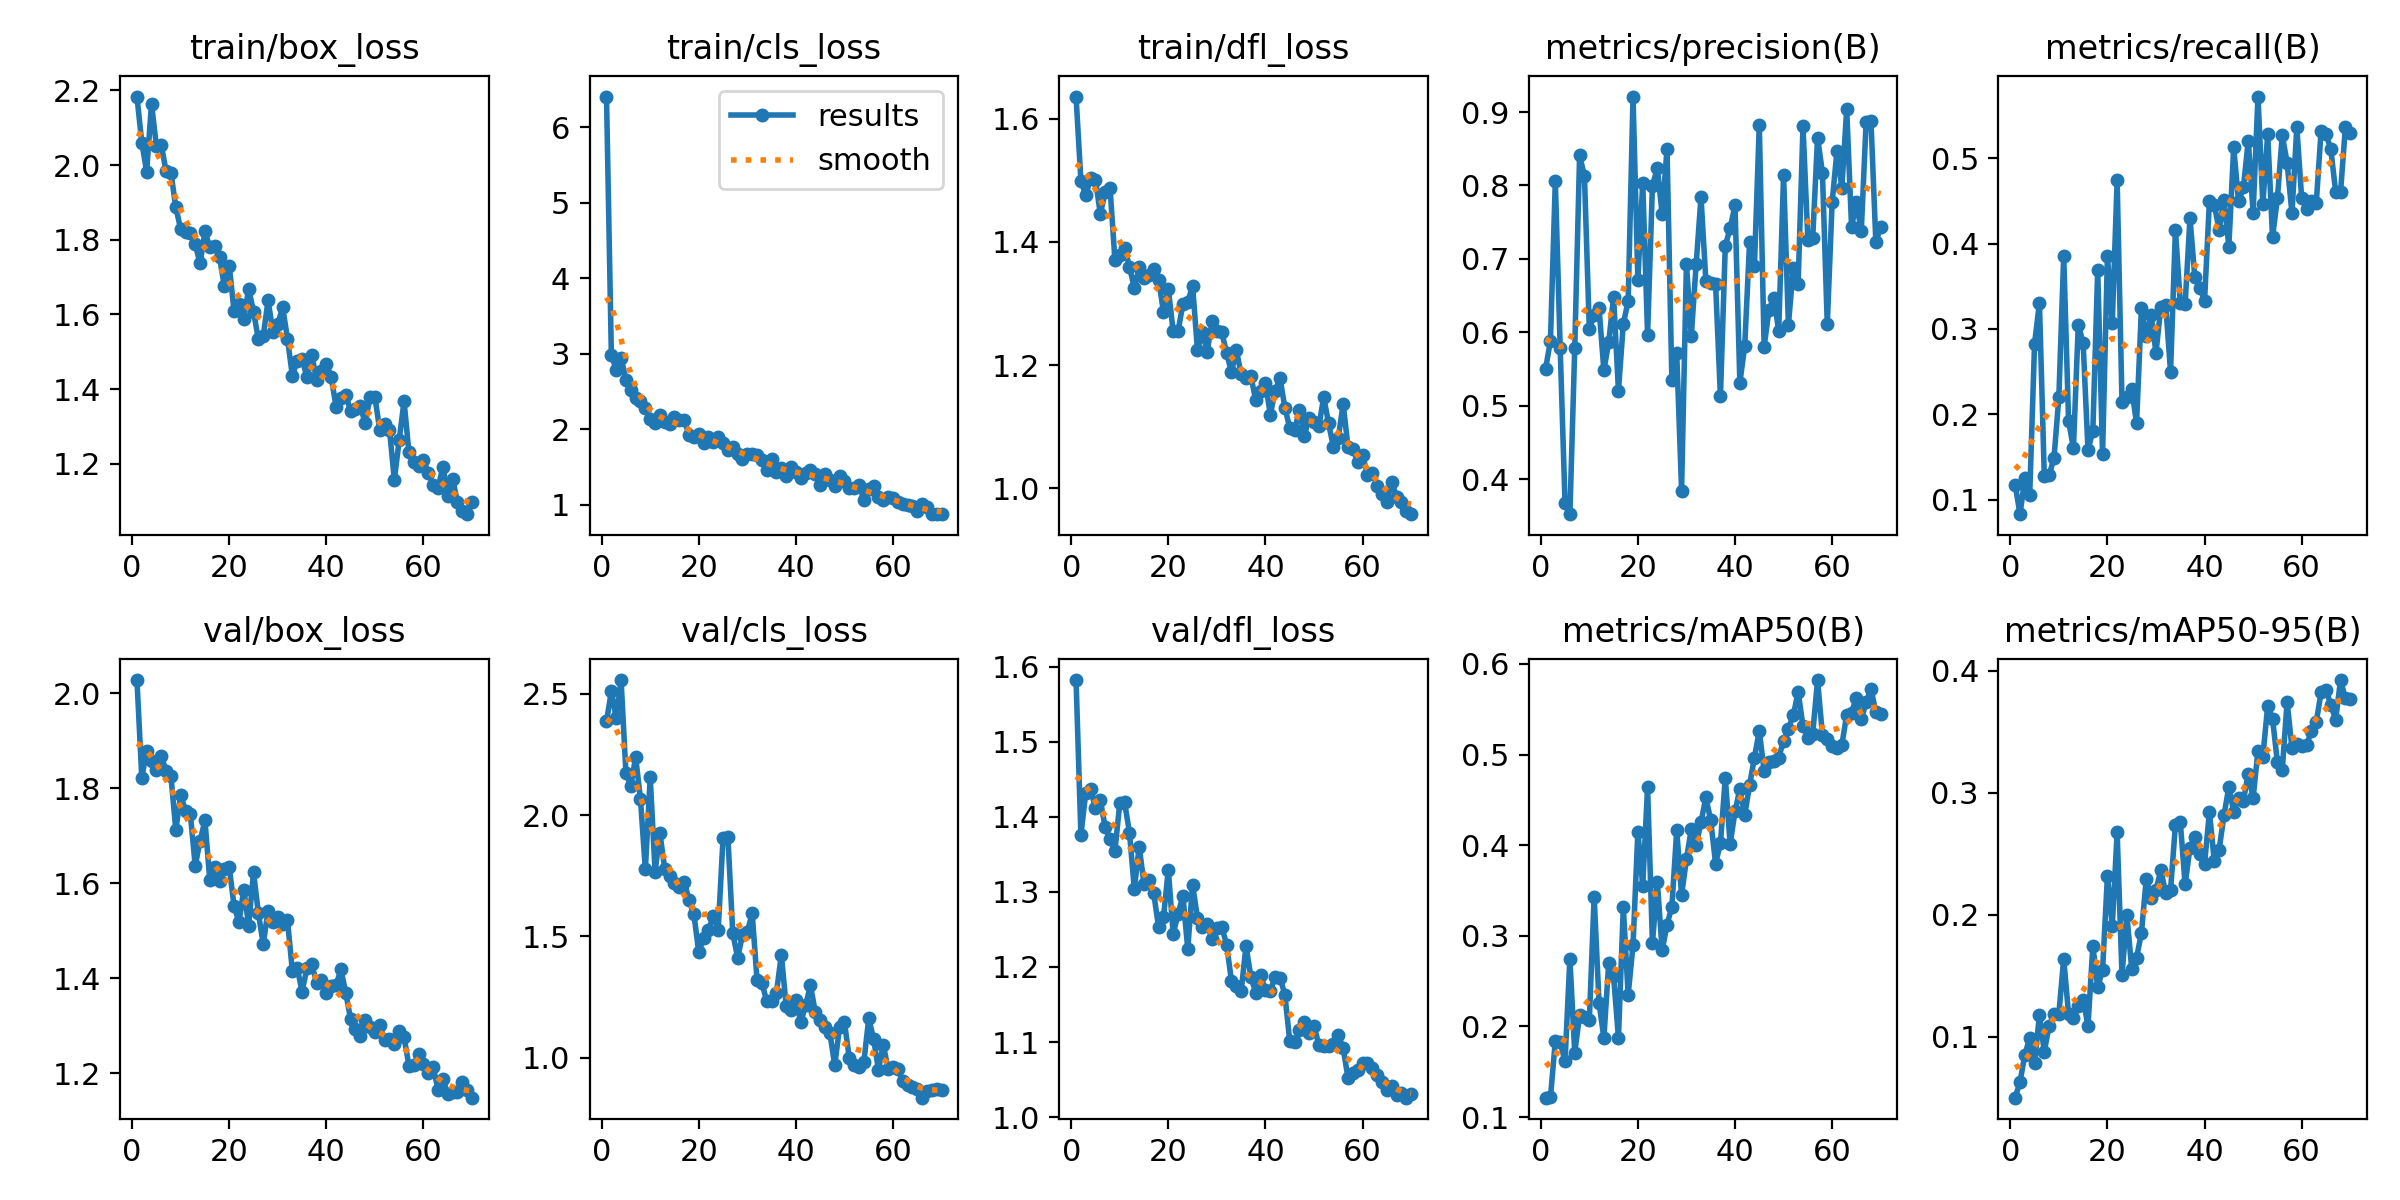

Values plotted in this chart, from the file beside it:
epoch, time, train/box_loss, train/cls_loss, train/dfl_loss, metrics/precision(B), metrics/recall(B), metrics/mAP50(B), metrics/mAP50-95(B), val/box_loss, val/cls_loss, val/dfl_loss, lr/pg0, lr/pg1, lr/pg2
1, 87.57, 2.184, 6.407, 1.636, 0.5502, 0.1175, 0.1214, 0.04983, 2.028, 2.386, 1.582, 0.06697, 0.000166, 0.000166
2, 174.7, 2.06, 2.987, 1.499, 0.5887, 0.08281, 0.1218, 0.06266, 1.823, 2.51, 1.376, 0.0338, 0.000328, 0.000328
3, 261.8, 1.983, 2.787, 1.476, 0.8057, 0.1246, 0.1839, 0.08507, 1.879, 2.401, 1.432, 0.0006207, 0.0004852, 0.0004852
4, 349.2, 2.164, 2.949, 1.503, 0.5792, 0.1057, 0.1829, 0.09886, 1.859, 2.557, 1.437, 0.0004788, 0.0004788, 0.0004788
5, 436.5, 2.052, 2.654, 1.501, 0.3679, 0.2828, 0.1613, 0.07842, 1.839, 2.175, 1.411, 0.0004717, 0.0004717, 0.0004717
6, 523.8, 2.055, 2.521, 1.445, 0.3522, 0.3302, 0.2749, 0.1174, 1.868, 2.119, 1.422, 0.0004646, 0.0004646, 0.0004646
7, 611.4, 1.983, 2.409, 1.481, 0.578, 0.1275, 0.1712, 0.08761, 1.837, 2.24, 1.386, 0.0004576, 0.0004576, 0.0004576
8, 698.9, 1.979, 2.372, 1.488, 0.8409, 0.1285, 0.2121, 0.1088, 1.826, 2.065, 1.37, 0.0004505, 0.0004505, 0.0004505
9, 786.4, 1.887, 2.281, 1.371, 0.8131, 0.1487, 0.2108, 0.1181, 1.713, 1.776, 1.354, 0.0004434, 0.0004434, 0.0004434
10, 873.9, 1.829, 2.139, 1.378, 0.6039, 0.22, 0.2066, 0.1188, 1.786, 2.156, 1.418, 0.0004364, 0.0004364, 0.0004364
11, 961.4, 1.82, 2.079, 1.39, 0.6234, 0.3859, 0.3432, 0.1637, 1.753, 1.768, 1.419, 0.0004293, 0.0004293, 0.0004293
12, 1049, 1.818, 2.192, 1.36, 0.6334, 0.1924, 0.2261, 0.1182, 1.745, 1.925, 1.379, 0.0004222, 0.0004222, 0.0004222
13, 1136, 1.788, 2.096, 1.325, 0.5484, 0.16, 0.1874, 0.115, 1.637, 1.778, 1.304, 0.0004151, 0.0004151, 0.0004151
14, 1224, 1.737, 2.064, 1.359, 0.5864, 0.3048, 0.27, 0.1247, 1.69, 1.748, 1.36, 0.0004081, 0.0004081, 0.0004081
15, 1312, 1.822, 2.165, 1.342, 0.6481, 0.2835, 0.2553, 0.1299, 1.733, 1.721, 1.31, 0.000401, 0.000401, 0.000401
16, 1399, 1.781, 2.128, 1.347, 0.5205, 0.1579, 0.1873, 0.1088, 1.607, 1.706, 1.315, 0.0003939, 0.0003939, 0.0003939
17, 1487, 1.783, 2.125, 1.356, 0.6113, 0.1806, 0.3314, 0.1743, 1.634, 1.726, 1.298, 0.0003869, 0.0003869, 0.0003869
18, 1575, 1.754, 1.929, 1.338, 0.6426, 0.3695, 0.2348, 0.1408, 1.604, 1.649, 1.253, 0.0003798, 0.0003798, 0.0003798
19, 1663, 1.675, 1.902, 1.287, 0.9212, 0.1532, 0.2896, 0.1543, 1.63, 1.591, 1.266, 0.0003727, 0.0003727, 0.0003727
20, 1751, 1.73, 1.943, 1.324, 0.6712, 0.3855, 0.4148, 0.2317, 1.634, 1.435, 1.33, 0.0003656, 0.0003656, 0.0003656
21, 1839, 1.609, 1.815, 1.255, 0.8037, 0.3066, 0.3553, 0.1904, 1.552, 1.494, 1.244, 0.0003586, 0.0003586, 0.0003586
22, 1926, 1.629, 1.893, 1.255, 0.5969, 0.4739, 0.4639, 0.2674, 1.518, 1.525, 1.27, 0.0003515, 0.0003515, 0.0003515
23, 2014, 1.589, 1.829, 1.299, 0.7997, 0.2145, 0.2918, 0.1503, 1.587, 1.586, 1.295, 0.0003444, 0.0003444, 0.0003444
24, 2102, 1.669, 1.895, 1.303, 0.8235, 0.2206, 0.3598, 0.1998, 1.511, 1.529, 1.224, 0.0003374, 0.0003374, 0.0003374
25, 2189, 1.608, 1.815, 1.328, 0.7612, 0.2296, 0.2843, 0.1557, 1.623, 1.906, 1.31, 0.0003303, 0.0003303, 0.0003303
26, 2277, 1.534, 1.725, 1.225, 0.8499, 0.1893, 0.3122, 0.1646, 1.538, 1.91, 1.265, 0.0003232, 0.0003232, 0.0003232
27, 2364, 1.542, 1.766, 1.254, 0.535, 0.3243, 0.3322, 0.1849, 1.472, 1.514, 1.253, 0.0003161, 0.0003161, 0.0003161
28, 2452, 1.638, 1.679, 1.222, 0.5712, 0.2911, 0.4166, 0.2294, 1.543, 1.413, 1.257, 0.0003091, 0.0003091, 0.0003091
29, 2540, 1.553, 1.6, 1.271, 0.3844, 0.3158, 0.3451, 0.214, 1.518, 1.506, 1.237, 0.000302, 0.000302, 0.000302
30, 2628, 1.574, 1.672, 1.255, 0.693, 0.272, 0.3844, 0.2202, 1.53, 1.52, 1.251, 0.0002949, 0.0002949, 0.0002949
31, 2716, 1.619, 1.675, 1.253, 0.5951, 0.3257, 0.418, 0.2365, 1.514, 1.595, 1.254, 0.0002879, 0.0002879, 0.0002879
32, 2804, 1.535, 1.664, 1.22, 0.6925, 0.3277, 0.4, 0.2175, 1.522, 1.321, 1.23, 0.0002808, 0.0002808, 0.0002808
33, 2892, 1.436, 1.595, 1.188, 0.7842, 0.2495, 0.4251, 0.2202, 1.416, 1.309, 1.181, 0.0002737, 0.0002737, 0.0002737
34, 2979, 1.476, 1.456, 1.225, 0.6702, 0.4164, 0.453, 0.2734, 1.422, 1.232, 1.175, 0.0002666, 0.0002666, 0.0002666
35, 3067, 1.482, 1.601, 1.185, 0.6664, 0.3309, 0.4273, 0.2762, 1.372, 1.235, 1.168, 0.0002596, 0.0002596, 0.0002596
36, 3155, 1.431, 1.432, 1.18, 0.6657, 0.3286, 0.3797, 0.2248, 1.421, 1.269, 1.228, 0.0002525, 0.0002525, 0.0002525
37, 3242, 1.493, 1.482, 1.182, 0.5128, 0.4299, 0.4021, 0.255, 1.43, 1.424, 1.186, 0.0002454, 0.0002454, 0.0002454
38, 3330, 1.424, 1.385, 1.144, 0.7177, 0.3603, 0.4744, 0.2639, 1.39, 1.214, 1.166, 0.0002384, 0.0002384, 0.0002384
39, 3418, 1.45, 1.504, 1.158, 0.7419, 0.3484, 0.4012, 0.2497, 1.396, 1.196, 1.189, 0.0002313, 0.0002313, 0.0002313
40, 3505, 1.467, 1.432, 1.172, 0.7729, 0.3331, 0.4373, 0.2414, 1.369, 1.24, 1.169, 0.0002242, 0.0002242, 0.0002242
41, 3593, 1.432, 1.358, 1.12, 0.5311, 0.4493, 0.4617, 0.2843, 1.384, 1.147, 1.168, 0.0002171, 0.0002171, 0.0002171
42, 3681, 1.353, 1.422, 1.158, 0.581, 0.4456, 0.4332, 0.2441, 1.386, 1.216, 1.187, 0.0002101, 0.0002101, 0.0002101
43, 3768, 1.376, 1.465, 1.179, 0.7224, 0.416, 0.4662, 0.2533, 1.419, 1.298, 1.186, 0.000203, 0.000203, 0.000203
44, 3856, 1.385, 1.414, 1.131, 0.6898, 0.4515, 0.4967, 0.2813, 1.369, 1.187, 1.163, 0.0001959, 0.0001959, 0.0001959
45, 3944, 1.341, 1.265, 1.098, 0.8829, 0.3963, 0.5261, 0.3046, 1.314, 1.157, 1.101, 0.0001889, 0.0001889, 0.0001889
46, 4032, 1.348, 1.411, 1.095, 0.5804, 0.5127, 0.4818, 0.2846, 1.293, 1.127, 1.1, 0.0001818, 0.0001818, 0.0001818
47, 4120, 1.354, 1.334, 1.127, 0.6308, 0.4494, 0.492, 0.2958, 1.279, 1.1, 1.116, 0.0001747, 0.0001747, 0.0001747
48, 4208, 1.309, 1.25, 1.086, 0.6465, 0.4657, 0.4925, 0.2935, 1.313, 0.9694, 1.126, 0.0001676, 0.0001676, 0.0001676
49, 4296, 1.379, 1.376, 1.114, 0.6019, 0.5205, 0.4964, 0.3157, 1.298, 1.128, 1.111, 0.0001606, 0.0001606, 0.0001606
50, 4383, 1.379, 1.31, 1.109, 0.8147, 0.4363, 0.5154, 0.2957, 1.287, 1.146, 1.122, 0.0001535, 0.0001535, 0.0001535
51, 4471, 1.29, 1.229, 1.101, 0.6104, 0.5723, 0.5286, 0.3345, 1.301, 0.9982, 1.096, 0.0001464, 0.0001464, 0.0001464
52, 4559, 1.307, 1.222, 1.148, 0.6879, 0.446, 0.5432, 0.3295, 1.27, 0.9687, 1.094, 0.0001394, 0.0001394, 0.0001394
53, 4647, 1.292, 1.266, 1.106, 0.6657, 0.5285, 0.5691, 0.3713, 1.273, 0.9636, 1.095, 0.0001323, 0.0001323, 0.0001323
54, 4734, 1.157, 1.063, 1.067, 0.881, 0.4074, 0.5312, 0.3606, 1.263, 0.9842, 1.098, 0.0001252, 0.0001252, 0.0001252
55, 4822, 1.264, 1.211, 1.082, 0.7262, 0.4529, 0.5185, 0.325, 1.289, 1.163, 1.11, 0.0001181, 0.0001181, 0.0001181
56, 4909, 1.368, 1.246, 1.137, 0.7278, 0.527, 0.5229, 0.3186, 1.276, 1.077, 1.092, 0.0001111, 0.0001111, 0.0001111
57, 4997, 1.231, 1.108, 1.067, 0.8653, 0.4946, 0.5822, 0.3747, 1.216, 0.9515, 1.052, 0.000104, 0.000104, 0.000104
58, 5085, 1.206, 1.064, 1.065, 0.8177, 0.4353, 0.5219, 0.3364, 1.218, 1.053, 1.058, 9.69286e-05, 9.69286e-05, 9.69286e-05
59, 5172, 1.195, 1.103, 1.043, 0.6108, 0.5362, 0.5172, 0.3401, 1.241, 0.9529, 1.062, 8.98571e-05, 8.98571e-05, 8.98571e-05
60, 5260, 1.211, 1.096, 1.054, 0.777, 0.4531, 0.5096, 0.3382, 1.22, 0.9634, 1.072, 8.27857e-05, 8.27857e-05, 8.27857e-05
... 10 more rows
